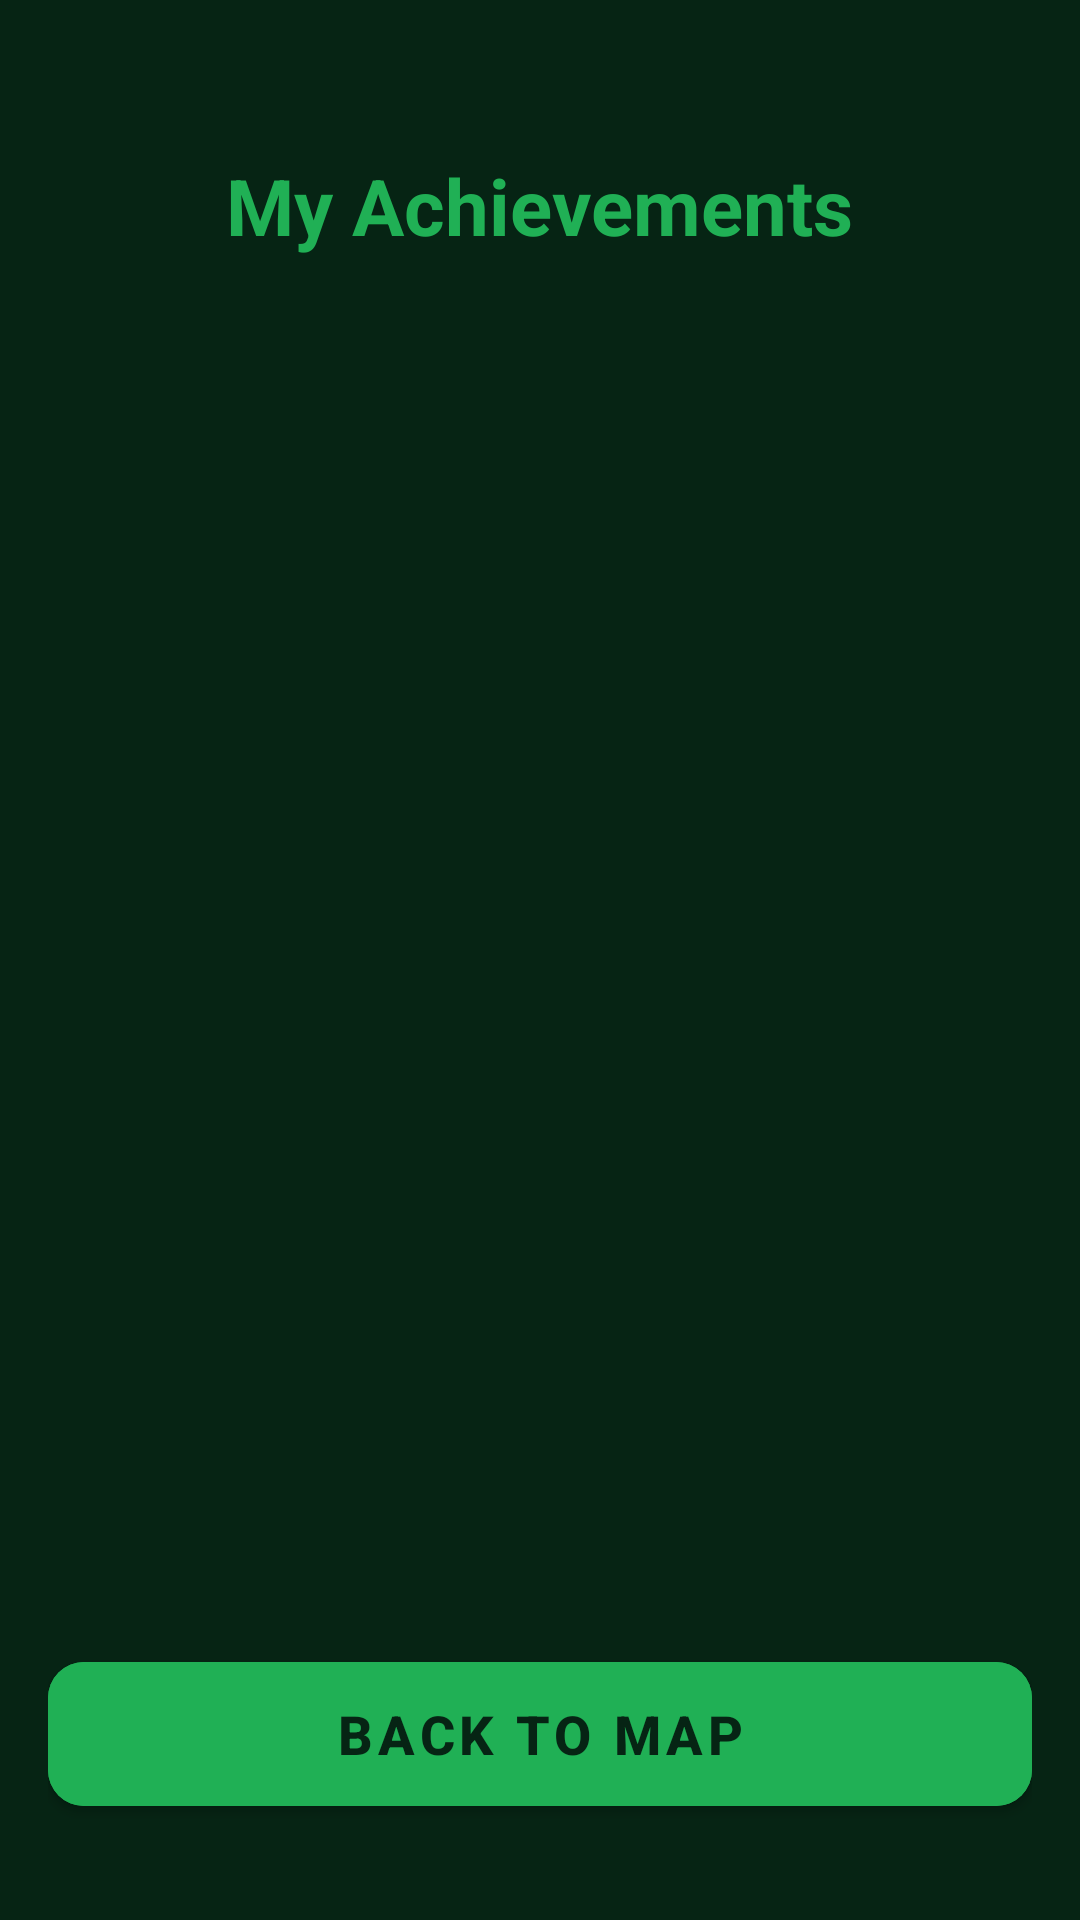

Android layout source for this screen:
<!-- AndroidManifest.xml: application theme Theme.UrbanForestry -->
<!-- res/layout/activity_achievements.xml -->
<?xml version="1.0" encoding="utf-8"?>
<androidx.constraintlayout.widget.ConstraintLayout xmlns:android="http://schemas.android.com/apk/res/android"
    xmlns:app="http://schemas.android.com/apk/res-auto"
    xmlns:tools="http://schemas.android.com/tools"
    android:layout_width="match_parent"
    android:layout_height="match_parent"
    android:padding="16dp"
    android:background="?attr/background_color"
    tools:context=".AchievementsActivity">

    
    <TextView
        android:id="@+id/titleHeader"
        android:layout_width="wrap_content"
        android:layout_height="wrap_content"
        android:text="My Achievements"
        android:textSize="26sp"
        android:textStyle="bold"
        android:layout_marginTop="35dp"
        android:textColor="?attr/accent_color"
        app:layout_constraintTop_toTopOf="parent"
        app:layout_constraintStart_toStartOf="parent"
        app:layout_constraintEnd_toEndOf="parent" />

    
    <androidx.recyclerview.widget.RecyclerView
        android:id="@+id/achievementRecyclerView"
        android:layout_width="0dp"
        android:layout_height="0dp"
        android:layout_marginTop="30dp"
        app:layout_constraintTop_toBottomOf="@id/titleHeader"
        app:layout_constraintBottom_toTopOf="@id/backButton"
        app:layout_constraintStart_toStartOf="parent"
        app:layout_constraintEnd_toEndOf="parent" />

    
    <com.google.android.material.button.MaterialButton
        android:id="@+id/backButton"
        style="@style/Widget.MaterialComponents.Button"
        android:layout_width="match_parent"
        android:layout_height="60dp"
        android:layout_marginBottom="16dp"
        android:text="Back to Map"
        android:textSize="18sp"
        android:textStyle="bold"
        app:cornerRadius="12dp"
        android:textColor="?attr/background_color"
        android:backgroundTint="?attr/accent_color"
        app:layout_constraintBottom_toBottomOf="parent" />

</androidx.constraintlayout.widget.ConstraintLayout>
<!-- resources referenced by this layout -->
<resources>
  <style name="Theme.UrbanForestry" parent="Base.Theme.UrbanForestry" />
  <style name="Base.Theme.UrbanForestry" parent="Theme.Material3.DayNight.NoActionBar">
          
          <item name="background_color">@color/summer_background_color</item>
          <item name="accent_color">@color/summer_accent_color</item>
          <item name="android:windowBackground">?attr/background_color</item>
          <item name="android:textColor">@color/white</item>
          <item name="android:windowLightStatusBar">false</item>
      </style>
  <color name="summer_background_color">#062414</color>
  <color name="summer_accent_color">#20b055</color>
  <color name="white">#FFFFFFFF</color>
</resources>
